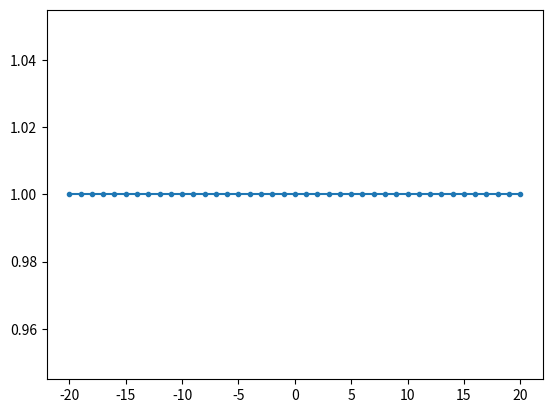

Python code for this plot:
import math
import matplotlib.pyplot as plt
signal = []
x = []
for i in range(-20,21,1):
    signal.append(math.cos(2*math.pi*i))
    x.append(i)
print(x)
plt.plot(x,signal, '.-')
plt.show()